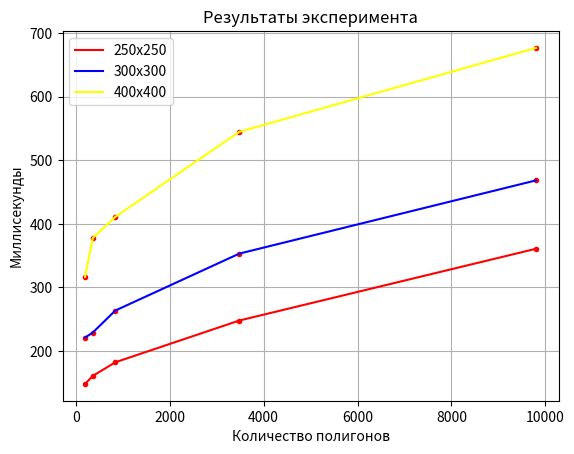

Here is the Python script that generated this plot: (Note: this script raises an exception after producing the figure.)
import matplotlib.pyplot as plt

test1 = "./binary.txt"
test2 = "./brute_force.txt"
test3 = "./segments.txt"


x1 = [196, 361, 841, 3481, 9801]
y1 = [147.9786, 160.6214, 182.0679, 247.764, 360.741]
y2 = [220.9459, 228.9209, 263.51, 353.1174, 468.3797]
y3 = [316.7127, 377.8083, 411.0667, 544.8644, 676.9156]

y11 = [0.532653836673985,  0.529975035227703, 0.504772141069258, 0.433753157996861, 0.339702786059739]
y12 = [0.530552709588415, 0.52310066679112, 0.517489458695486, 0.463973915564169, 0.379188094862668]
y13 = [0.520955732916696, 0.513174322962571, 0.516383056358949, 0.492774439710808, 0.425111398591772]

'''
with open(test1, mode="r") as f:
    for line in f:
        line = list(map(int, line.strip().split()))
        x1.append(line[0])
        y1.append(line[1])

with open(test2, mode="r") as f:
    for line in f:
        line = list(map(int, line.strip().split()))
        y2.append(line[1])

with open(test3, mode="r") as f:
    for line in f:
        line = list(map(int, line.strip().split()))
        y3.append(line[1])
'''
x2 = []
y4 = []
y5 = []
y6 = []

fig = plt.figure()

label1 = "250x250"
label2 = "300x300"
label3 = "400x400"

plt.plot(x1, y1, '.', color="red")
plt.plot(x1, y2, '.',color="red")
plt.plot(x1, y3, '.',color="red")
plt.plot(x1, y1, color="red", label=label1)
plt.plot(x1, y2, color="blue", label=label2)
plt.plot(x1, y3, color="yellow", label=label3)

plt.legend()

plt.title("Результаты эксперимента")
plt.xlabel("Количество полигонов")
plt.ylabel("Миллисекунды")
plt.grid(True)

plt.show()
legend.show()
